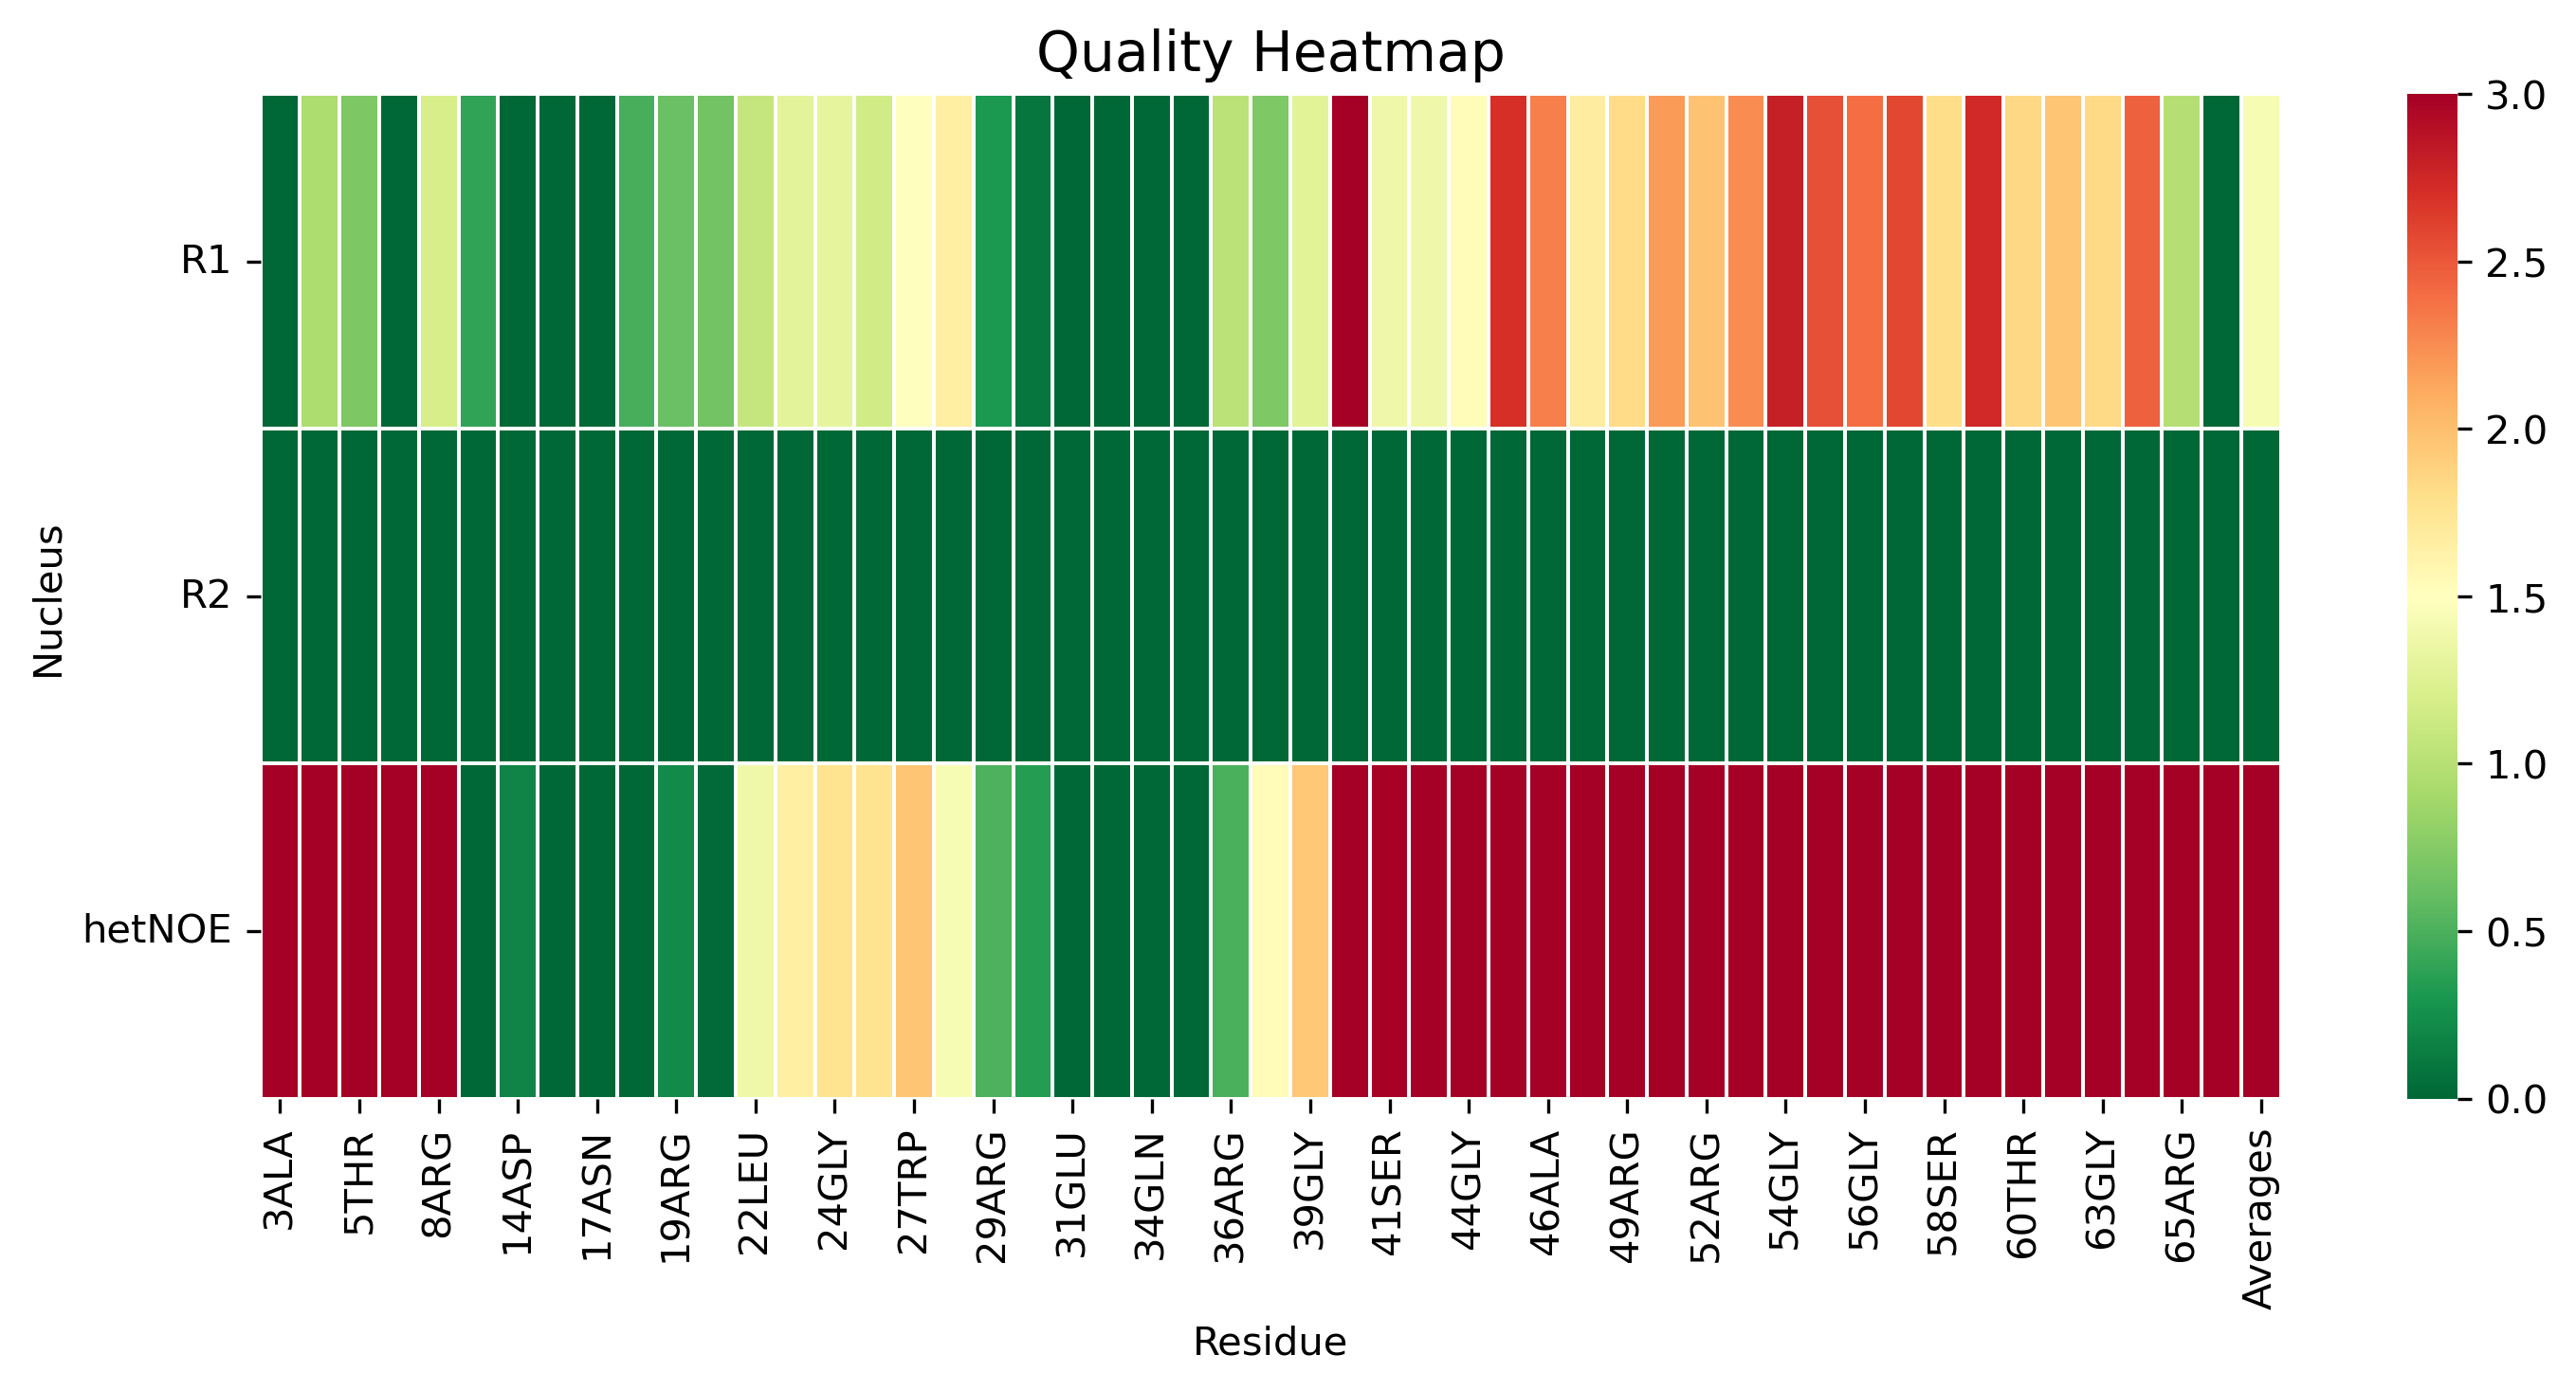

Data behind this chart, as committed beside it:
, 3ALA, 4MET, 5THR, 7VAL, 8ARG, 12THR, 14ASP, 16LEU, 17ASN, 18LEU, 19ARG, 20GLY, 22LEU, 23ASP, 24GLY, 26ARG, 27TRP, 28ARG, 29ARG, 30ALA, 31GLU, 33ALA, 34GLN
R1, 0.0, 0.9475, 0.7114, 0.0, 1.191, 0.3958, 0.0, 0.006385, 0.0, 0.4905, 0.6322, 0.6581, 1.086, 1.281, 1.307, 1.155, 1.488, 1.663, 0.305, 0.08241, 0.0, 0.0, 0.0
R2, 0.0, 0.0, 0.0, 0.0, 0.0, 0.0, 0.0, 0.0, 0.0, 0.0, 0.0, 0.0, 0.0, 0.0, 0.0, 0.0, 0.0, 0.0, 0.0, 0.0, 0.0, 0.0, 0.0
hetNOE, 7.768, 9.198, 5.441, 3.421, 3.213, 0.0, 0.1872, 0.0, 0.0, 0.0, 0.2124, 0.0227, 1.37, 1.657, 1.763, 1.768, 1.968, 1.43, 0.5143, 0.3435, 0.0097, 0.0, 0.0
